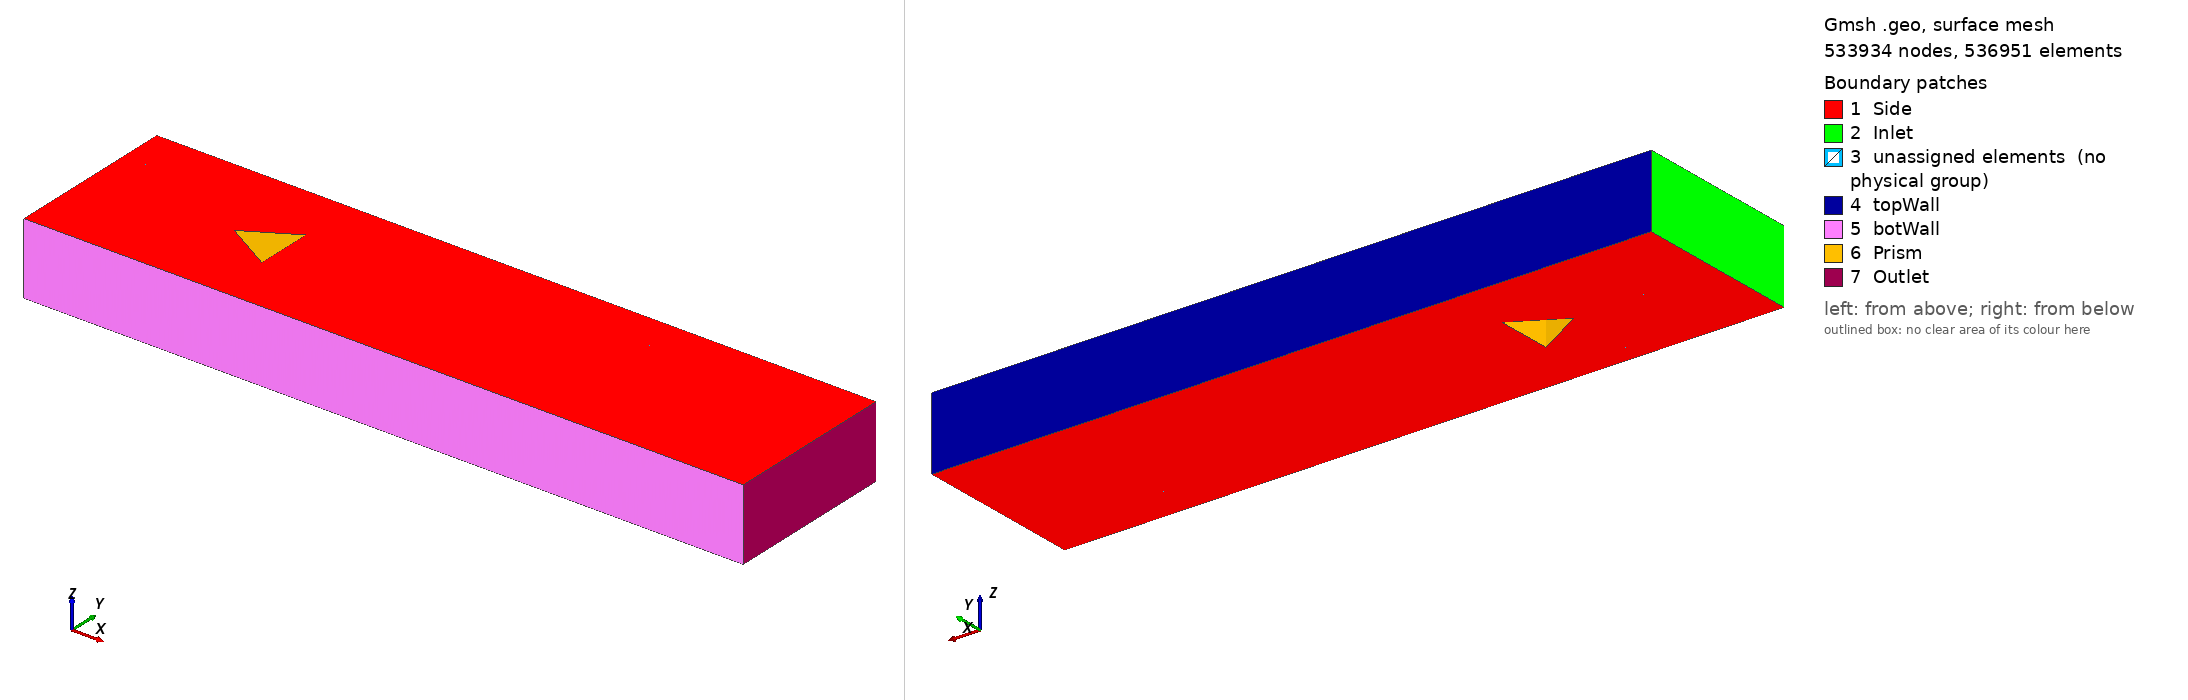

Gmsh geometry script, surface-meshed: 533934 nodes, 536951 surface elements. Boundary patches (legend numbers): 1 Side, 2 Inlet, 3 unassigned elements (no physical group), 4 topWall, 5 botWall, 6 Prism, 7 Outlet. Left view from above one corner, right view from below the opposite corner. Legend entries are the model's physical surfaces; 'unassigned elements' are surfaces in no physical group. The drawing asked Gmsh for element sizes between 1% and 20% of the model's largest extent; the script's own settings can give other sizes.

=== tri_prism_fine.geo (drawn) ===
xinlet      = -0.1;
xinlet2     = -0.015;
xoutlet     = 0.4;
xtriFront   = 0;
xtriRear    = 0.034641;
xtriRear2   = 0.0435;
ynearTri    = 0.02;
ynearInlet1 = 0.032;
ynearInlet  = 0.03;
ynearTriTip = 0.035;
ynearOutlet = 0.035;
yfar        = 0.06;
//+
Point(1) = {xtriFront, 0, 0, 1.0};
Point(2) = {xtriRear, ynearTri, 0, 1.0};
Point(3) = {xtriRear, -ynearTri, 0, 1.0};

Point(4) = {xinlet, 0, 0, 1.0};
Point(5) = {xinlet, ynearInlet, 0, 1.0};
Point(6) = {xinlet, -ynearInlet, 0, 1.0};
Point(7) = {xinlet, yfar, 0, 1.0};
Point(8) = {xinlet, -yfar, 0, 1.0};

Point(9)  = {xinlet2, 0, 0, 1.0};
Point(10) = {xinlet2, ynearInlet, 0, 1.0};
Point(11) = {xinlet2, -ynearInlet, 0, 1.0};
Point(12) = {xinlet2, yfar, 0, 1.0};
Point(13) = {xinlet2, -yfar, 0, 1.0};

Point(14) = {xtriFront, ynearInlet1, 0, 1.0};
Point(15) = {xtriFront, -ynearInlet1, 0, 1.0};
Point(16) = {xtriFront, yfar, 0, 1.0};
Point(17) = {xtriFront, -yfar, 0, 1.0};

Point(18) = {xtriRear2, ynearOutlet, 0, 1.0};
Point(19) = {xtriRear2, -ynearOutlet, 0, 1.0};
Point(20) = {xtriRear2, yfar, 0, 1.0};
Point(21) = {xtriRear2, -yfar, 0, 1.0};

Point(22) = {xoutlet, ynearOutlet, 0, 1.0};
Point(23) = {xoutlet, -ynearOutlet, 0, 1.0};
Point(24) = {xoutlet, yfar, 0, 1.0};
Point(25) = {xoutlet, -yfar, 0, 1.0};
//+
// Lines go outside-inwards or bottom-up or left-right
// Horizontal lines
Line(1) = {1, 2};
Line(2) = {1, 3};
Line(3) = {3, 2};

Line(4) = {4, 9};
Line(5) = {5, 10};
Line(6) = {6, 11};
Line(7) = {7, 12};
Line(8) = {8, 13};

Line(9)  = {9, 1};
Line(10) = {10, 14};
Line(11) = {11, 15};
Line(12) = {12, 16};
Line(13) = {13, 17};

Line(14) = {18, 14};
Line(15) = {19, 15};
Line(16) = {18, 2};
Line(17) = {19, 3};
Line(18) = {16, 20};
Line(19) = {17, 21};

Line(20) = {22, 18};
Line(21) = {23, 19};
Line(22) = {24, 20};
Line(23) = {25, 21};

// Vertical lines
Line(24) = {5, 4};
Line(25) = {6, 4};
Line(26) = {7, 5};
Line(27) = {8, 6};

Line(28) = {10, 9};
Line(29) = {11, 9};
Line(30) = {12, 10};
Line(31) = {13, 11};

Line(32) = {14, 1};
Line(33) = {15, 1};
Line(34) = {16, 14};
Line(35) = {17, 15};

Line(36) = {19, 18};
Line(37) = {20, 18};
Line(38) = {21, 19};

Line(39) = {23, 22};
Line(40) = {24, 22};
Line(41) = {25, 23};

//+
nxnear   = 100;
nxfar    = 150;
nxmid    = 50; // wake of prism
nyinlet  = 140;
nyinlet2 = 50;
nymid    = 60; // prism sides
nyfar    = 400;
//+
Transfinite Curve {26, 30, 27, 31} = nxfar Using Progression 1.04;
Transfinite Curve {34, 35} = nxfar Using Progression 1.07;
Transfinite Curve {37, 38} = nxfar Using Progression 1.04;
Transfinite Curve {40, 41} = nxfar Using Progression 1.06;

Transfinite Curve {24, 25} = nxnear Using Progression 0.97;
Transfinite Curve {28, 29} = nxnear Using Progression 0.97;
Transfinite Curve {32, 33} = nxnear Using Progression 0.95;
Transfinite Curve {16, 17} = nxnear Using Progression 0.96;

Transfinite Curve {3} = nxmid Using Bump 0.2;
Transfinite Curve {36} = nxmid Using Bump 0.5;
Transfinite Curve {39} = nxmid Using Bump 0.9;

Transfinite Curve {4} = nyinlet Using Progression 0.996;
Transfinite Curve {5, 6, 7, 8} = nyinlet Using Progression 1;
Transfinite Curve {9} = nyinlet2 Using Progression 0.99;
Transfinite Curve {10, 11, 12, 13} = nyinlet2 Using Bump 3;
Transfinite Curve {1, 2} = nymid Using Bump 0.24;
Transfinite Curve {14, 15} = nymid Using Progression 1;
Transfinite Curve {18, 19} = nymid Using Progression 1;
Transfinite Curve {20, 21, 22, 23} = nyfar Using Progression 0.999;
//+
Curve Loop(1) = {24, 4, -28, -5};
Plane Surface(1) = {1};
Curve Loop(2) = {25, 4, -29, -6};
Plane Surface(2) = {2};
Curve Loop(3) = {26, 5, -30, -7};
Plane Surface(3) = {3};
Curve Loop(4) = {27, 6, -31, -8};
Plane Surface(4) = {4};
Curve Loop(5) = {28, 9, -32, -10};
Plane Surface(5) = {5};
Curve Loop(6) = {29, 9, -33, -11};
Plane Surface(6) = {6};
Curve Loop(7) = {30, 10, -34, -12};
Plane Surface(7) = {7};
Curve Loop(8) = {31, 11, -35, -13};
Plane Surface(8) = {8};
Curve Loop(9) = {32, 1, -16, 14};
Plane Surface(9) = {9};
Curve Loop(10) = {33, 2, -17, 15};
Plane Surface(10) = {10};
Curve Loop(11) = {3, -16, -36, 17};
Plane Surface(11) = {11};
Curve Loop(12) = {34, -14, -37, -18};
Plane Surface(12) = {12};
Curve Loop(13) = {35, -15, -38, -19};
Plane Surface(13) = {13};
Curve Loop(14) = {36, -20, -39, 21};
Plane Surface(14) = {14};
Curve Loop(15) = {37, -20, -40, 22};
Plane Surface(15) = {15};
Curve Loop(16) = {38, -21, -41, 23};
Plane Surface(16) = {16};
//+
Transfinite Surface {1};
Transfinite Surface {2};
Transfinite Surface {3};
Transfinite Surface {4};
Transfinite Surface {5};
Transfinite Surface {6};
Transfinite Surface {7};
Transfinite Surface {8};
Transfinite Surface {9};
Transfinite Surface {10};
Transfinite Surface {11};
Transfinite Surface {12};
Transfinite Surface {13};
Transfinite Surface {14};
Transfinite Surface {15};
Transfinite Surface {16};
Recombine Surface {1, 2, 3, 4, 5, 6, 7, 8, 9, 10, 11, 12, 13, 14, 15, 16};
Extrude {0, 0, -0.05} {
  Surface{1}; Surface{2}; Surface{3}; Surface{4}; Surface{5}; Surface{6}; Surface{7}; Surface{8}; Surface{9}; Surface{10}; Surface{11}; Surface{12}; Surface{13}; Surface{14}; Surface{15}; Surface{16}; Layers{1}; Recombine;
}
//+
Physical Surface("Inlet") = {94, 50, 72, 116};
//+
Physical Surface("Outlet") = {366, 344, 388};
//+
Physical Surface("Prism") = {252, 230, 270};
//+
Physical Surface("topWall") = {106, 304, 370, 194};
//+
Physical Surface("botWall") = {128, 216, 326, 392};
//+
Physical Surface("Side") = {3, 1, 2, 4, 7, 5, 6, 8, 13, 10, 9, 12, 15, 14, 16, 11, 349, 107, 63, 85, 129, 217, 173, 151, 195, 305, 239, 261, 327, 371, 393, 283};
//+
Physical Volume("Fluid") = {4, 2, 1, 3, 8, 6, 5, 7, 13, 10, 9, 12, 11, 16, 14, 15};
